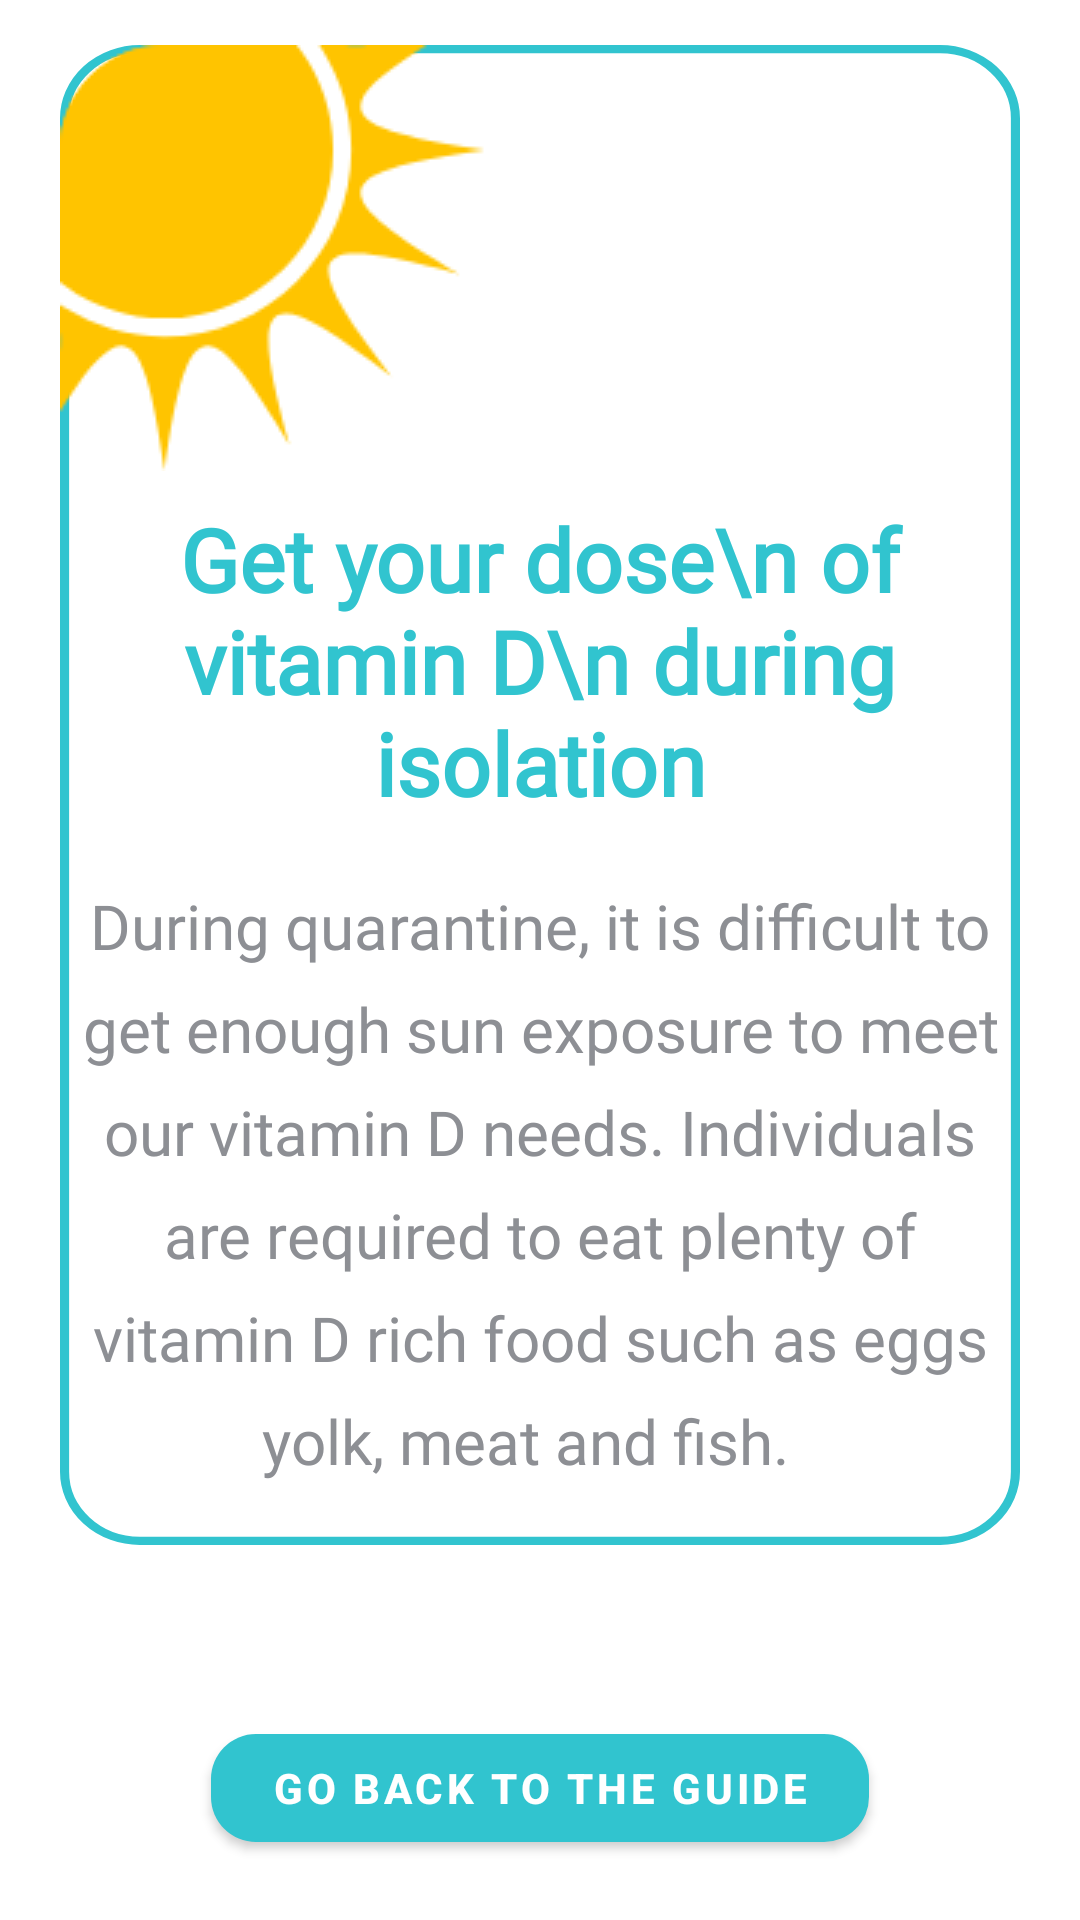

The Android layout XML behind this screen, and the referenced resources:
<!-- AndroidManifest.xml: application theme AppTheme -->
<!-- res/layout/fragment_d_nutrition.xml -->
<?xml version="1.0" encoding="utf-8"?>
<FrameLayout xmlns:android="http://schemas.android.com/apk/res/android"
    xmlns:tools="http://schemas.android.com/tools"
    android:layout_width="match_parent"
    xmlns:app="http://schemas.android.com/apk/res-auto"
    android:background="@color/white"
    android:layout_height="match_parent">

    <androidx.constraintlayout.widget.ConstraintLayout
        android:layout_width="match_parent"
        android:layout_marginVertical="15dp"
        android:layout_marginHorizontal="20dp"
        android:background="@drawable/ic_border"
        android:minHeight="500dp"
        android:layout_height="wrap_content">

        <ImageView
            android:id="@+id/water"
            android:layout_width="wrap_content"
            android:layout_height="wrap_content"
            android:src="@drawable/sun"
            app:layout_constraintStart_toStartOf="parent"
            app:layout_constraintTop_toTopOf="parent" />
        <TextView
            android:layout_width="wrap_content"
            android:layout_height="wrap_content"
            android:layout_marginHorizontal="16dp"
            android:lineSpacingExtra="10dp"
            android:fontFamily="@font/montserrat"
            android:layout_marginVertical="20dp"
            android:gravity="center"
            android:text="During quarantine, it is difficult to get enough sun exposure to meet our vitamin D needs. Individuals are required to eat plenty of vitamin D rich food such as eggs yolk, meat and fish.  "
            android:textColor="@color/grr"
            android:textSize="10pt"
            app:layout_constraintBottom_toBottomOf="parent"
            app:layout_constraintEnd_toEndOf="parent"
            app:layout_constraintStart_toStartOf="parent"
            app:layout_constraintTop_toBottomOf="@+id/textView10" />

        <TextView
            android:id="@+id/textView10"
            android:layout_width="wrap_content"
            android:layout_height="wrap_content"
            android:layout_marginHorizontal="16dp"
            android:layout_marginVertical="10dp"
            android:gravity="center"
            android:fontFamily="@font/montserrat"
            android:text="Get your dose\n
of vitamin D\n
during isolation"
            android:textColor="@color/colorPrimary"
            android:textSize="14pt"
            android:textStyle="bold"
            app:layout_constraintEnd_toEndOf="parent"
            app:layout_constraintStart_toStartOf="parent"
            app:layout_constraintTop_toBottomOf="@id/water" />
    </androidx.constraintlayout.widget.ConstraintLayout>
    <com.google.android.material.button.MaterialButton
        android:layout_width="wrap_content"
        android:layout_height="wrap_content"
        android:paddingHorizontal="20dp"
        android:id="@+id/go_back"
        android:layout_gravity="bottom|center_horizontal"
        android:layout_marginBottom="20dp"
        app:cornerRadius="15dp"
        android:textStyle="bold"
        android:text="Go back to the guide"
        android:textColor="@color/white"/>


</FrameLayout>
<!-- resources referenced by this layout -->
<resources>
  <color name="colorPrimary">#31C4CF</color>
  <color name="grr">#8D8F94</color>
  <color name="white">#FFFFFF</color>
  <!-- drawable ic_border (drawable) -->
  <vector xmlns:android="http://schemas.android.com/apk/res/android"
      android:width="421dp"
      android:height="717dp"
      android:viewportWidth="421"
      android:viewportHeight="717">
    <path
        android:pathData="M35,2L386,2A33,33 0,0 1,419 35L419,682A33,33 0,0 1,386 715L35,715A33,33 0,0 1,2 682L2,35A33,33 0,0 1,35 2z"
        android:strokeWidth="4"
        android:fillColor="#00000000"
        android:strokeColor="#31c4cf"/>
  </vector>
  <!-- drawable sun: png bitmap (drawable-v24, 6288 bytes) -->
  <style name="AppTheme" parent="Theme.MaterialComponents.NoActionBar">
          
          <item name="colorPrimary">@color/colorPrimary</item>
          <item name="colorPrimaryDark">@color/colorPrimaryDark</item>
          <item name="colorAccent">@color/colorAccent</item>
          <item name="windowActionBar">false</item>
          <item name="windowNoTitle">true</item>
      </style>
  <color name="colorPrimaryDark">#181461</color>
  <color name="colorAccent">#31C4CF</color>
</resources>
